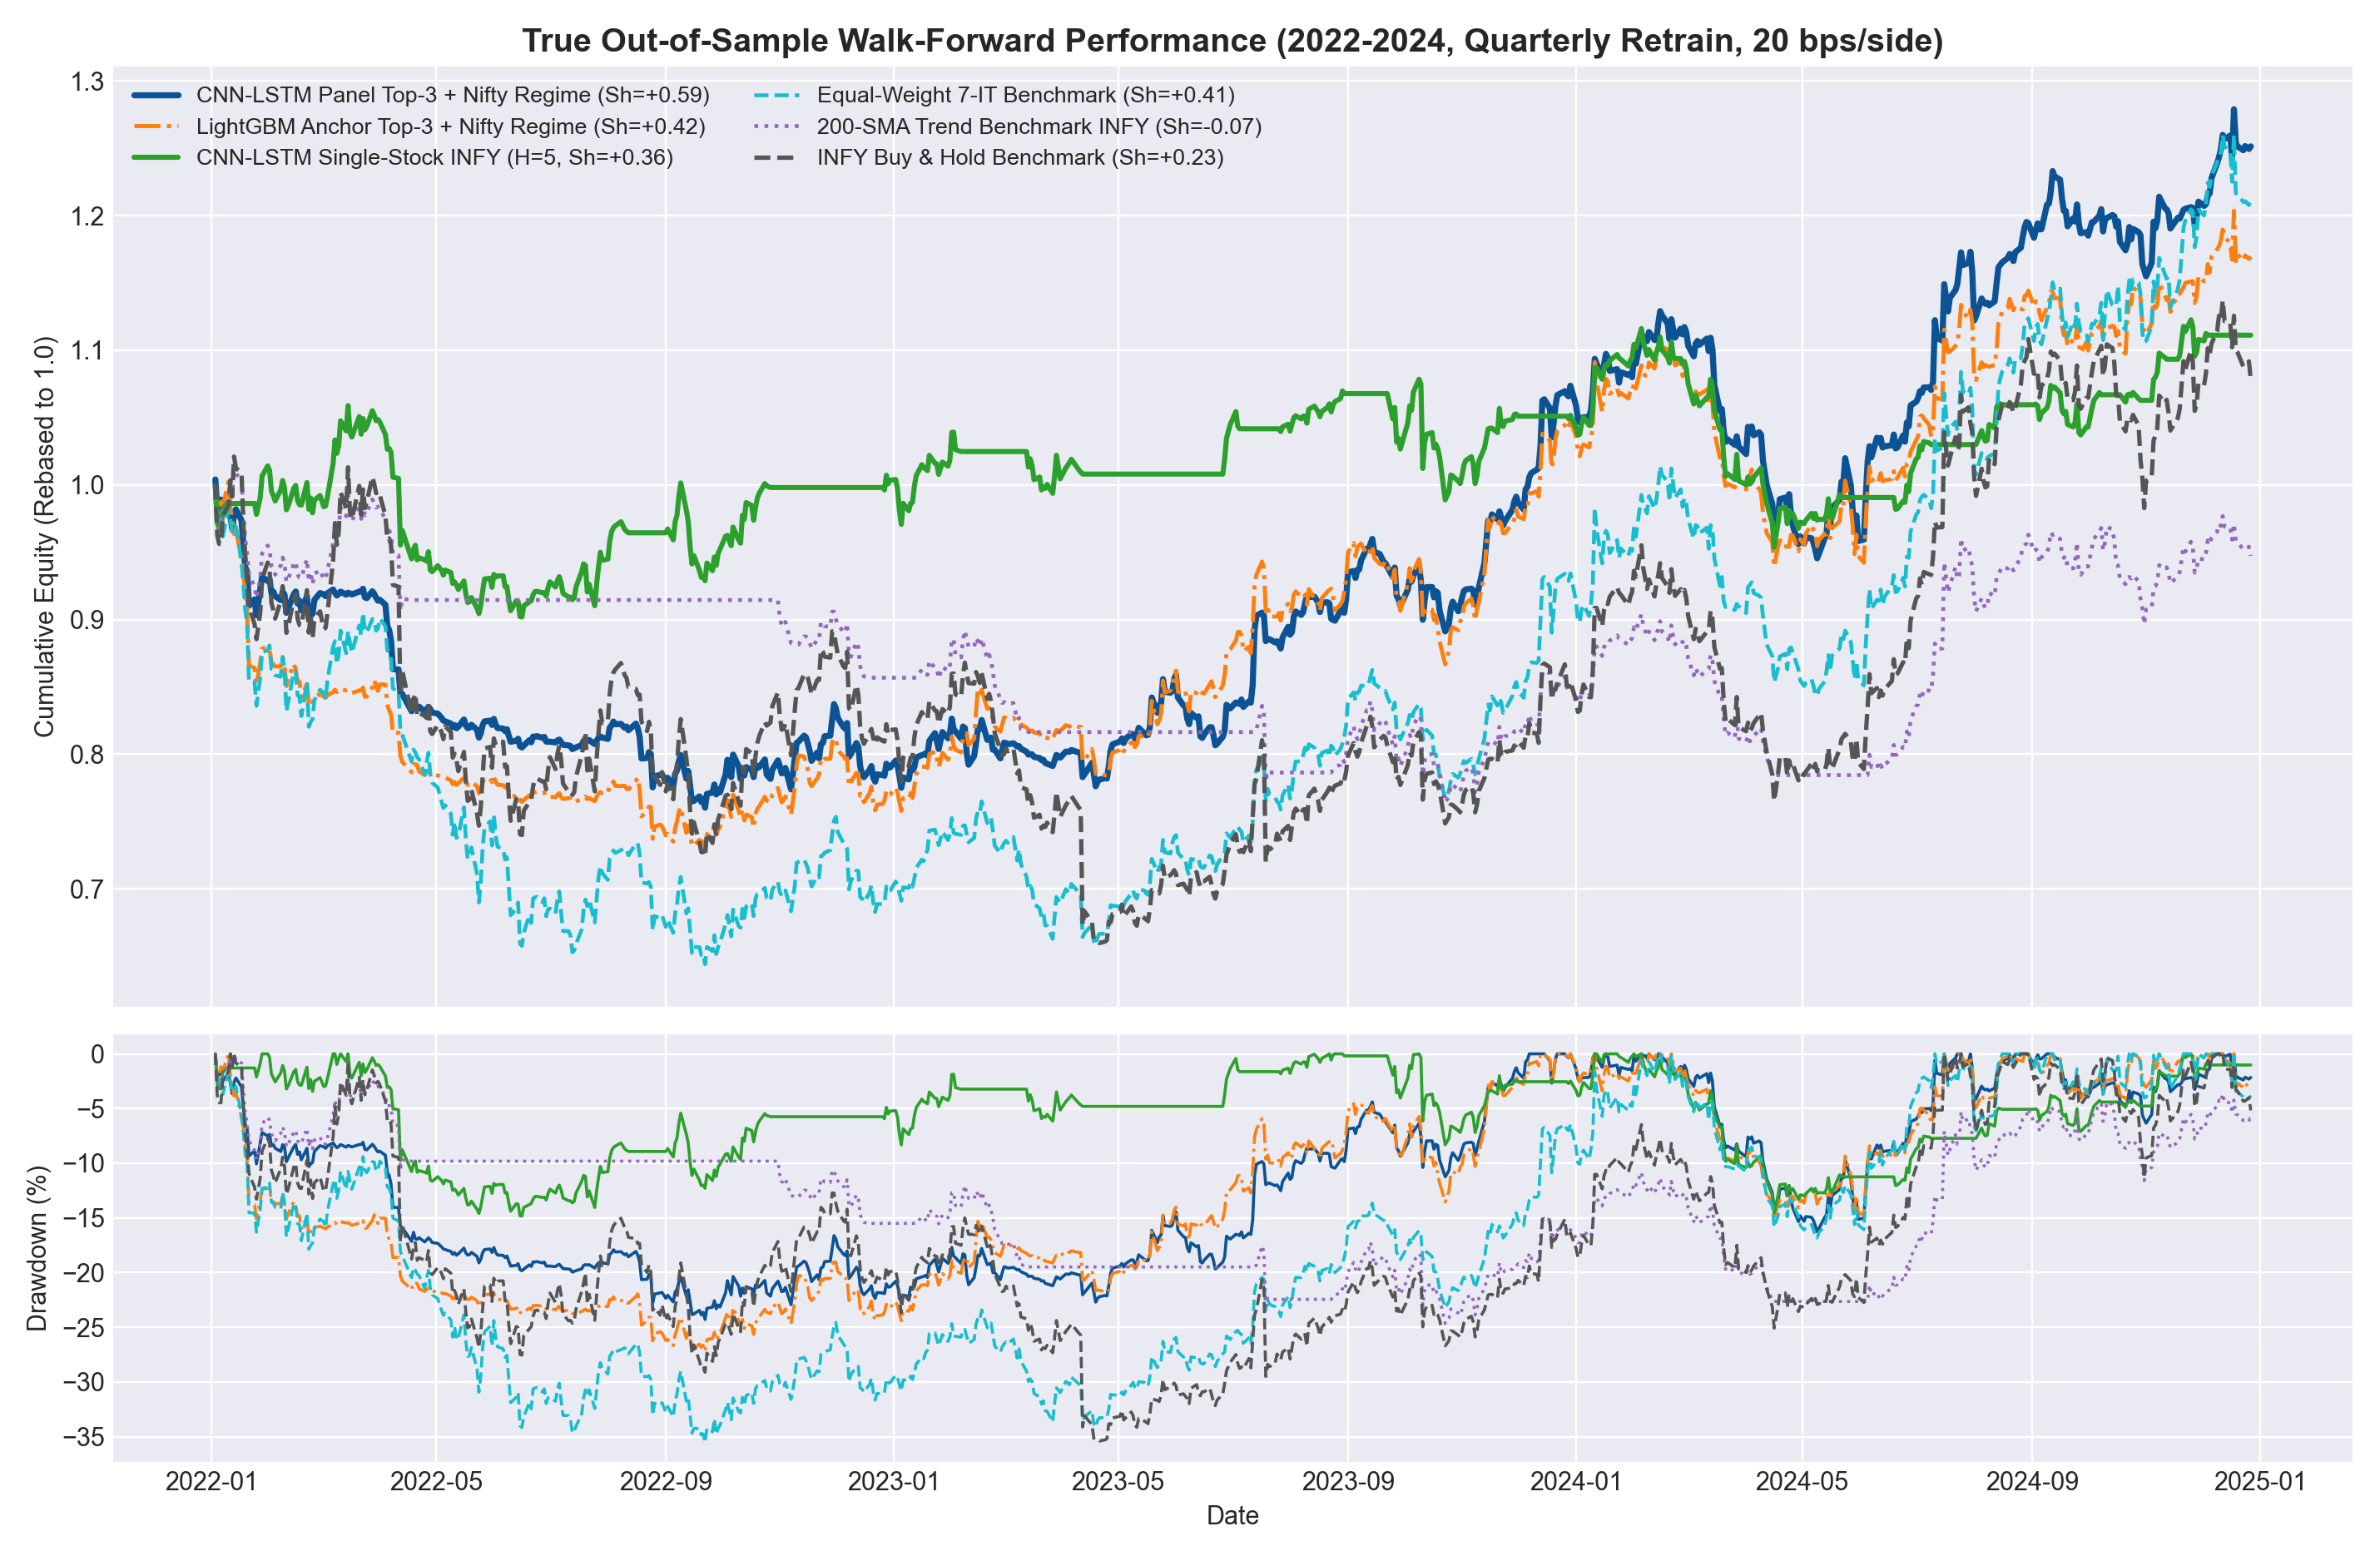

Data behind this chart, as committed beside it:
date, P2_H10_excess_nifty_Top3_Periodic_NiftyR…, P2_H10_excess_nifty_Top3_RankHyst_CNXITR…, P2_H10_excess_nifty_Top3_Sleeves_CNXITRe…, P2_H10_excess_nifty_INFY, INFY_BuyHold, EW_7IT_Sector, P5_H15_excess_nifty_Top3_Periodic_NiftyR…, P5_H15_excess_nifty_Top3_RankHyst_CNXITR…, P5_H15_excess_nifty_Top3_Sleeves_CNXITRe…, P5_H15_excess_nifty_INFY, Anchor_Ridge_H10__Top3_Periodic_NiftyReg, Anchor_LightGBM_H10__Top3_Periodic_Nifty…, Blend_CNNLSTM_LGBM_H10__Top3_Periodic_Ni…, S1_H5_dir_cls_INFY, S4_H15_it_excess_INFY, Benchmark_INFY_200SMA
2022-01-03, 1.004, 1.004, 1.002, 1.0, 1.001, 0.9988, 1, 1, 1, 1.0, 0.9992, 0.9992, 0.9992, 0.9992, 1.0, 0.9992
2022-01-04, 0.9821, 0.9821, 0.9795, 1.0, 0.9629, 0.9706, 0.9834, 0.9834, 0.9811, 1.0, 0.98, 0.98, 0.98, 0.9721, 1.0, 0.9721
2022-01-05, 0.9859, 0.9859, 0.9818, 1.0, 0.9563, 0.9719, 0.983, 0.983, 0.9807, 1.0, 0.9758, 0.9758, 0.9758, 0.9673, 1.0, 0.9673
2022-01-06, 0.9892, 0.9892, 0.9852, 1.0, 0.956, 0.9746, 0.9927, 0.9927, 0.9916, 1.0, 0.9875, 0.9875, 0.9875, 0.9672, 1.0, 0.9672
2022-01-07, 0.9794, 0.9794, 0.9779, 1.014, 0.9771, 0.9617, 0.9862, 0.9862, 0.9844, 1.014, 0.9836, 0.9836, 0.9836, 0.9824, 1.0, 0.9824
2022-01-10, 0.9861, 0.9861, 0.9922, 1.019, 0.9844, 0.9825, 0.9936, 0.9936, 0.9926, 1.019, 0.9928, 1.002, 0.9955, 0.9877, 1.0, 0.9877
2022-01-11, 0.9778, 0.9778, 0.9918, 1.033, 1.003, 0.9747, 0.9855, 0.9855, 0.9837, 1.033, 0.9941, 0.9838, 0.979, 0.9862, 1.0, 1.001
2022-01-12, 0.9675, 0.9675, 0.9811, 1.024, 0.9913, 0.9644, 0.9756, 0.9756, 0.9729, 1.024, 0.9944, 0.973, 0.9695, 0.9862, 1.0, 0.9926
2022-01-13, 0.978, 0.978, 0.9913, 1.046, 1.021, 0.9666, 0.9857, 0.9857, 0.9839, 1.046, 1.001, 0.9636, 0.9754, 0.9862, 1.0, 1.014
2022-01-14, 0.9819, 0.9819, 0.9934, 1.04, 1.012, 0.9693, 0.9895, 0.9895, 0.9882, 1.04, 1.002, 0.9675, 0.9823, 0.9862, 1.0, 1.008
2022-01-17, 0.9737, 0.9737, 0.9839, 1.037, 1.009, 0.9429, 0.9816, 0.9816, 0.9792, 1.037, 0.988, 0.9436, 0.9679, 0.9862, 1.0, 1.006
2022-01-18, 0.9549, 0.9549, 0.9651, 1.01, 0.9713, 0.9265, 0.9634, 0.9634, 0.96, 1.01, 0.9737, 0.9349, 0.9519, 0.9862, 1.0, 0.9785
2022-01-19, 0.939, 0.939, 0.9488, 0.9914, 0.9455, 0.9068, 0.9481, 0.9481, 0.9439, 0.9914, 0.9582, 0.9197, 0.9331, 0.9862, 1.0, 0.96
2022-01-20, 0.9355, 0.9355, 0.9451, 0.9798, 0.9297, 0.8973, 0.9447, 0.9447, 0.9406, 0.9798, 0.9474, 0.9053, 0.9291, 0.9862, 0.9883, 0.9485
2022-01-21, 0.9103, 0.9103, 0.9195, 0.965, 0.9095, 0.8538, 0.9203, 0.9203, 0.9152, 0.965, 0.925, 0.8659, 0.8973, 0.9862, 0.9749, 0.9338
2022-01-24, 0.915, 0.9085, 0.9124, 0.9554, 0.8965, 0.8534, 0.9194, 0.9194, 0.9083, 0.9554, 0.925, 0.864, 0.8961, 0.9862, 0.9663, 0.9243
2022-01-25, 0.9031, 0.8958, 0.9026, 0.9472, 0.8855, 0.836, 0.912, 0.912, 0.899, 0.9472, 0.9149, 0.8513, 0.8804, 0.9781, 0.9588, 0.9161
2022-01-27, 0.9221, 0.9157, 0.9209, 0.9617, 0.9049, 0.8566, 0.927, 0.927, 0.9169, 0.9617, 0.9246, 0.868, 0.9009, 0.9905, 0.972, 0.9305
2022-01-28, 0.9319, 0.925, 0.9314, 0.9805, 0.9303, 0.8761, 0.9374, 0.9374, 0.9278, 0.9805, 0.9386, 0.8784, 0.9138, 1.007, 0.989, 0.9491
2022-01-31, 0.9286, 0.9241, 0.9349, 0.9893, 0.9423, 0.877, 0.9413, 0.9413, 0.9326, 0.9893, 0.9368, 0.8793, 0.9149, 1.014, 0.997, 0.955
2022-02-01, 0.9302, 0.927, 0.9369, 0.988, 0.9371, 0.8808, 0.9429, 0.9429, 0.9342, 0.9862, 0.9388, 0.8782, 0.9151, 1.011, 0.9935, 0.9523
2022-02-02, 0.9197, 0.9165, 0.9245, 0.988, 0.9123, 0.8634, 0.9322, 0.9322, 0.9212, 0.9853, 0.9262, 0.8683, 0.9049, 0.9954, 0.9771, 0.9395
2022-02-03, 0.9208, 0.9148, 0.9249, 0.988, 0.9072, 0.8628, 0.9333, 0.9333, 0.9208, 0.9853, 0.9273, 0.867, 0.904, 0.9921, 0.9737, 0.9368
2022-02-04, 0.9174, 0.9108, 0.9217, 0.988, 0.9007, 0.8587, 0.9299, 0.9299, 0.9173, 0.9853, 0.9262, 0.8652, 0.9026, 0.9881, 0.9694, 0.9334
2022-02-07, 0.9144, 0.9077, 0.9175, 0.988, 0.9139, 0.8576, 0.9269, 0.9269, 0.9152, 0.9853, 0.9205, 0.8651, 0.9015, 0.9964, 0.9782, 0.9403
2022-02-08, 0.9206, 0.919, 0.9247, 0.988, 0.9248, 0.8719, 0.9365, 0.9332, 0.923, 0.9853, 0.9261, 0.8722, 0.91, 1.003, 0.9855, 0.946
2022-02-09, 0.9185, 0.9093, 0.9218, 0.988, 0.9165, 0.8634, 0.9311, 0.931, 0.9191, 0.9853, 0.9213, 0.8656, 0.9022, 0.9981, 0.98, 0.9417
2022-02-10, 0.905, 0.8914, 0.9076, 0.988, 0.8902, 0.8319, 0.9093, 0.9174, 0.9017, 0.9853, 0.9094, 0.8506, 0.8879, 0.9815, 0.9624, 0.9279
2022-02-11, 0.9086, 0.8938, 0.9114, 0.988, 0.8949, 0.8391, 0.9111, 0.921, 0.9056, 0.9853, 0.9123, 0.8559, 0.8898, 0.9845, 0.9656, 0.9305
2022-02-14, 0.9189, 0.9109, 0.9219, 0.988, 0.9156, 0.8615, 0.9254, 0.9314, 0.9173, 0.9853, 0.9251, 0.8671, 0.9036, 0.9977, 0.9795, 0.9414
2022-02-15, 0.9209, 0.9082, 0.9234, 0.988, 0.9186, 0.8614, 0.9229, 0.9288, 0.9169, 0.9853, 0.9256, 0.8627, 0.9014, 0.9996, 0.9816, 0.943
2022-02-16, 0.9119, 0.8954, 0.9144, 0.988, 0.9007, 0.8437, 0.9139, 0.9198, 0.9067, 0.9853, 0.9187, 0.8536, 0.8911, 0.9883, 0.9696, 0.9336
2022-02-17, 0.914, 0.8948, 0.9164, 0.988, 0.896, 0.8429, 0.9135, 0.9194, 0.9074, 0.9853, 0.9203, 0.854, 0.8907, 0.9853, 0.9664, 0.9311
2022-02-18, 0.9069, 0.8831, 0.9089, 0.988, 0.8954, 0.8284, 0.9054, 0.9112, 0.8998, 0.9853, 0.9098, 0.8423, 0.8813, 0.985, 0.966, 0.9308
2022-02-21, 0.9173, 0.8963, 0.9199, 0.988, 0.9218, 0.8532, 0.9146, 0.9205, 0.9133, 0.9853, 0.9196, 0.8521, 0.8919, 1.002, 0.9838, 0.9448
2022-02-22, 0.9006, 0.876, 0.9032, 0.988, 0.8903, 0.8204, 0.8994, 0.9051, 0.8969, 0.9853, 0.9031, 0.8369, 0.8739, 0.9819, 0.9628, 0.9283
2022-02-23, 0.9031, 0.8766, 0.9053, 0.988, 0.9034, 0.8239, 0.8984, 0.9041, 0.898, 0.9853, 0.9025, 0.8396, 0.8767, 0.9903, 0.9716, 0.9353
2022-02-24, 0.9043, 0.8807, 0.9061, 0.988, 0.8861, 0.826, 0.903, 0.9088, 0.9005, 0.9853, 0.9063, 0.8385, 0.8771, 0.9793, 0.9601, 0.9262
2022-02-25, 0.9146, 0.8907, 0.9147, 0.988, 0.9007, 0.8402, 0.9113, 0.9172, 0.9087, 0.9853, 0.9113, 0.8433, 0.8838, 0.9887, 0.97, 0.934
2022-02-28, 0.9197, 0.8959, 0.9194, 0.988, 0.9061, 0.848, 0.9142, 0.92, 0.9131, 0.9853, 0.9126, 0.8445, 0.8873, 0.9921, 0.9736, 0.9368
2022-03-02, 0.9188, 0.896, 0.9178, 0.988, 0.893, 0.8454, 0.9138, 0.9211, 0.9136, 0.9853, 0.9114, 0.8429, 0.8863, 0.9838, 0.9648, 0.9299
2022-03-03, 0.9173, 0.8886, 0.9134, 0.988, 0.8939, 0.8404, 0.9132, 0.9187, 0.9096, 0.9853, 0.91, 0.842, 0.8849, 0.9844, 0.9654, 0.9304
2022-03-04, 0.9196, 0.9014, 0.921, 0.988, 0.9052, 0.8556, 0.9152, 0.9264, 0.9172, 0.9853, 0.9122, 0.8437, 0.887, 0.9916, 0.973, 0.9364
2022-03-07, 0.9223, 0.919, 0.9307, 0.988, 0.9434, 0.8798, 0.9175, 0.9357, 0.9282, 0.9853, 0.9149, 0.8461, 0.8897, 1.016, 0.9986, 0.9565
2022-03-08, 0.9199, 0.9055, 0.9227, 0.988, 0.9717, 0.884, 0.9158, 0.9291, 0.9215, 0.9853, 0.9126, 0.8478, 0.8874, 1.033, 1.017, 0.9712
2022-03-09, 0.9179, 0.8967, 0.9148, 0.988, 0.9555, 0.8669, 0.9134, 0.9194, 0.9125, 0.9853, 0.9105, 0.8461, 0.8854, 1.023, 1.007, 0.9629
2022-03-10, 0.919, 0.901, 0.9198, 0.988, 0.9648, 0.8742, 0.915, 0.9258, 0.9157, 0.9853, 0.9112, 0.8473, 0.8865, 1.029, 1.013, 0.9677
2022-03-11, 0.9208, 0.908, 0.9261, 0.988, 0.9947, 0.8917, 0.9167, 0.9324, 0.9227, 0.9853, 0.9138, 0.8486, 0.8882, 1.048, 1.032, 0.983
2022-03-14, 0.9185, 0.8989, 0.9155, 0.988, 0.9824, 0.8751, 0.9137, 0.9201, 0.9128, 0.9853, 0.9123, 0.8474, 0.886, 1.04, 1.024, 0.9768
2022-03-15, 0.92, 0.9047, 0.922, 0.988, 1.013, 0.8914, 0.9153, 0.9268, 0.9204, 0.9853, 0.9147, 0.8477, 0.8874, 1.059, 1.023, 0.9924
2022-03-16, 0.9194, 0.898, 0.9181, 0.988, 0.9803, 0.8829, 0.9145, 0.9239, 0.9177, 0.9853, 0.9132, 0.8466, 0.8869, 1.039, 1.023, 0.976
2022-03-17, 0.9186, 0.8935, 0.914, 0.988, 0.9745, 0.8752, 0.9141, 0.9208, 0.9139, 0.9853, 0.912, 0.8453, 0.8861, 1.036, 1.023, 0.973
2022-03-21, 0.9208, 0.9058, 0.9233, 0.988, 0.9992, 0.8956, 0.9171, 0.9295, 0.924, 0.9853, 0.9141, 0.8473, 0.8882, 1.051, 1.023, 0.9856
2022-03-22, 0.9209, 0.904, 0.9216, 0.988, 0.9777, 0.8879, 0.9168, 0.93, 0.9215, 0.9853, 0.9123, 0.8473, 0.8883, 1.038, 1.023, 0.9748
2022-03-23, 0.9229, 0.9152, 0.9304, 0.988, 0.9966, 0.905, 0.9191, 0.9382, 0.9307, 0.9853, 0.9141, 0.8495, 0.8902, 1.049, 1.023, 0.9844
2022-03-24, 0.9165, 0.9072, 0.9245, 0.988, 0.9829, 0.8923, 0.9118, 0.9318, 0.9239, 0.9853, 0.9089, 0.8427, 0.8843, 1.041, 1.023, 0.9775
2022-03-25, 0.9159, 0.9062, 0.9235, 0.988, 0.9871, 0.8903, 0.9071, 0.9319, 0.9215, 0.9853, 0.9081, 0.8429, 0.8857, 1.043, 1.023, 0.9796
2022-03-28, 0.921, 0.9082, 0.929, 0.988, 1.006, 0.9003, 0.9125, 0.9391, 0.9266, 0.9853, 0.9131, 0.8496, 0.8909, 1.055, 1.023, 0.9892
2022-03-29, 0.9191, 0.9034, 0.9285, 0.988, 1.001, 0.9002, 0.917, 0.9449, 0.929, 0.9853, 0.9125, 0.855, 0.8908, 1.052, 1.023, 0.9866
2022-03-30, 0.9163, 0.9019, 0.9243, 0.988, 0.9939, 0.8918, 0.9131, 0.9398, 0.9247, 0.9853, 0.9058, 0.8502, 0.8862, 1.048, 1.023, 0.9831
... 677 more rows
